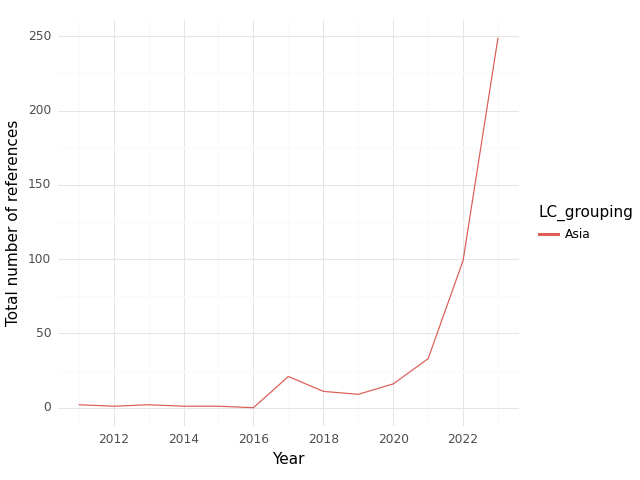

Data behind this chart, as committed beside it:
, index, LC_grouping, Year, intersection, climate, health, sum
0, 0, Asia, 2011, 2.0, 44.0, 58.0, 104.0
1, 1, Asia, 2012, 1.0, 60.0, 81.0, 142.0
2, 2, Asia, 2013, 2.0, 60.0, 96.0, 158.0
3, 3, Asia, 2014, 1.0, 45.0, 82.0, 128.0
4, 4, Asia, 2015, 1.0, 52.0, 105.0, 158.0
5, 5, Asia, 2016, 0.0, 39.0, 57.0, 96.0
6, 6, Asia, 2017, 21.0, 71.0, 46.0, 138.0
7, 7, Asia, 2018, 11.0, 74.0, 130.0, 215.0
8, 8, Asia, 2019, 9.0, 74.0, 158.0, 241.0
9, 9, Asia, 2020, 16.0, 83.0, 241.0, 340.0
10, 10, Asia, 2021, 33.0, 170.0, 332.0, 535.0
11, 11, Asia, 2022, 99.0, 585.0, 866.0, 1550
12, 12, Asia, 2023, 249.0, 2722, 2344, 5315
